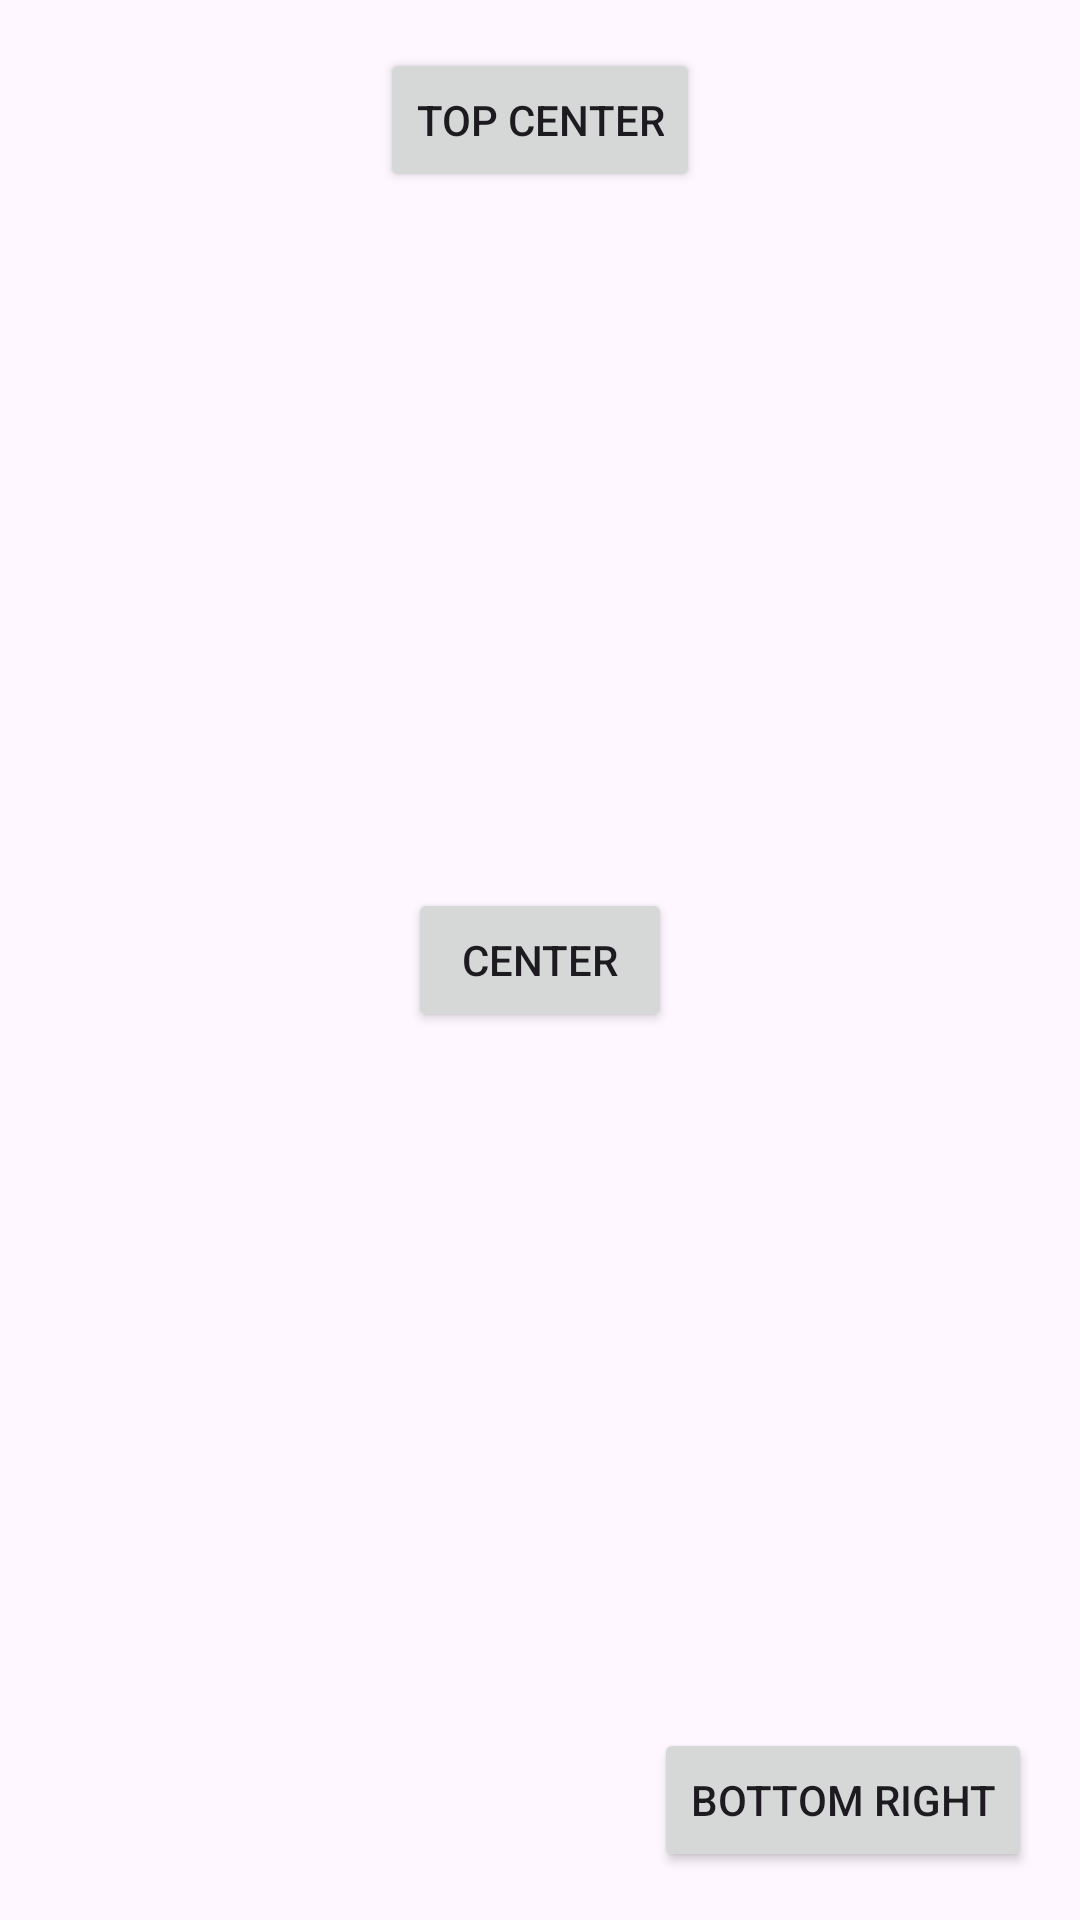

The Android layout XML behind this screen, and the referenced resources:
<!-- AndroidManifest.xml: application theme Theme.Mu_android_project -->
<!-- res/layout/activity_31.xml -->
<?xml version="1.0" encoding="utf-8"?>
<RelativeLayout xmlns:android="http://schemas.android.com/apk/res/android"
    android:layout_width="match_parent"
    android:layout_height="match_parent"
    android:padding="16dp">

    <Button
        android:id="@+id/btnTop"
        android:layout_width="wrap_content"
        android:layout_height="wrap_content"
        android:text="Top Center"
        android:layout_alignParentTop="true"
        android:layout_centerHorizontal="true" />

    <Button
        android:id="@+id/btnCenter"
        android:layout_width="wrap_content"
        android:layout_height="wrap_content"
        android:text="Center"
        android:layout_centerInParent="true" />

    <Button
        android:id="@+id/btnBottom"
        android:layout_width="wrap_content"
        android:layout_height="wrap_content"
        android:text="Bottom Right"
        android:layout_alignParentBottom="true"
        android:layout_alignParentRight="true" />

</RelativeLayout>
<!-- resources referenced by this layout -->
<resources>
  <style name="Theme.Mu_android_project" parent="Base.Theme.Mu_android_project" />
  <style name="Base.Theme.Mu_android_project" parent="Theme.Material3.DayNight.NoActionBar">
          
          
      </style>
</resources>
